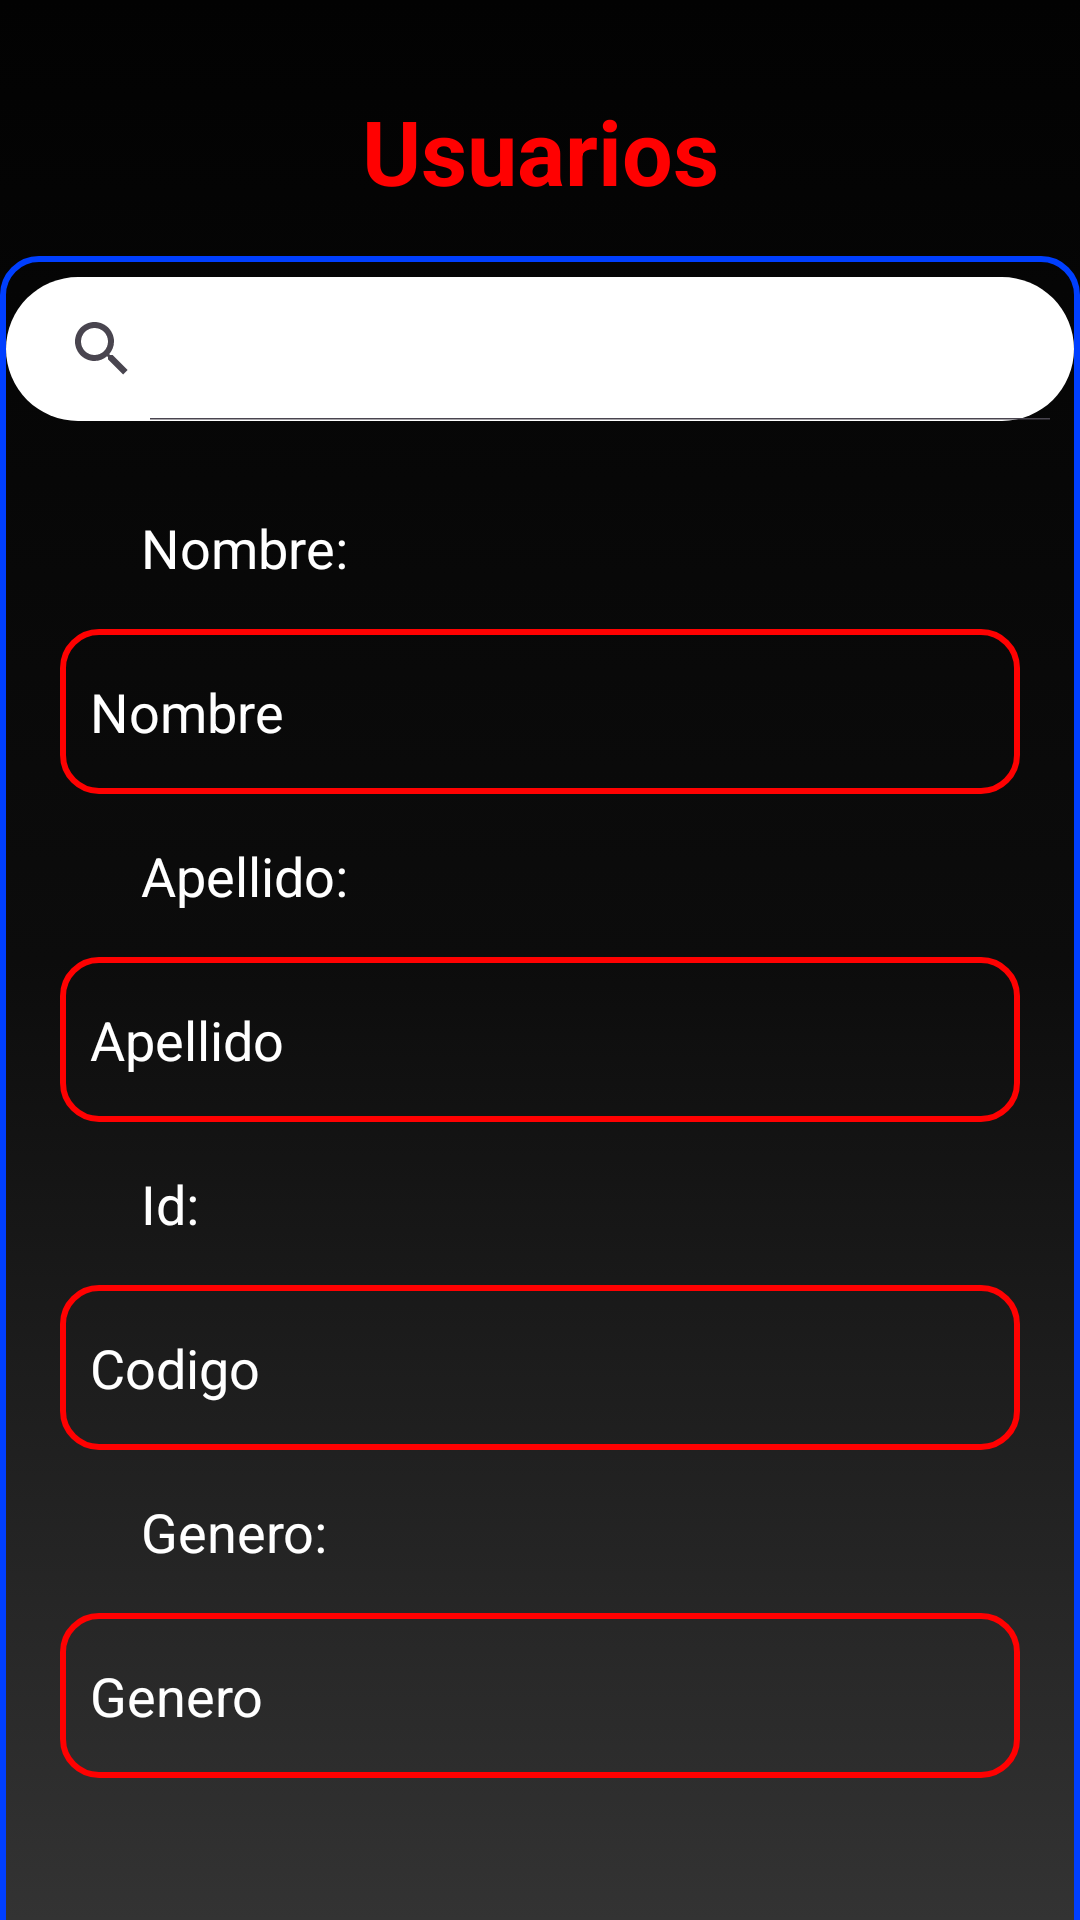

Android layout source for this screen:
<!-- AndroidManifest.xml: application theme Theme.App_ZzooTec -->
<!-- res/layout/fragment_home.xml -->
<?xml version="1.0" encoding="utf-8"?>
<LinearLayout xmlns:android="http://schemas.android.com/apk/res/android"
    xmlns:tools="http://schemas.android.com/tools"
    android:layout_width="match_parent"
    android:layout_height="match_parent"
    android:background="@drawable/contorno"
    android:orientation="vertical"
    tools:context=".ui.fragment.HomeFragment">

    
    <LinearLayout
        android:layout_width="match_parent"
        android:layout_height="wrap_content"
        android:layout_marginTop="30dp"
        android:orientation="vertical">

        <TextView
            android:layout_width="match_parent"
            android:layout_height="match_parent"
            android:gravity="center"
            android:text="Usuarios"
            android:textColor="#FF0101"
            android:textSize="30dp"
            android:textStyle="bold" />

        <LinearLayout
            android:layout_width="match_parent"
            android:layout_height="582dp"
            android:layout_marginTop="15dp"
            android:background="@drawable/borde_azul"
            android:orientation="vertical">

            <SearchView
                android:id="@+id/buscar_cliente"
                style="@style/OvalSearchView"
                android:layout_width="match_parent"
                android:layout_height="wrap_content"
                android:layout_marginTop="5dp"
                android:layout_marginBottom="15dp" />

            <ImageView
                android:layout_width="match_parent"
                android:layout_height="wrap_content"
                android:src="@drawable/cliente_icon" />

            <ScrollView
                android:layout_width="match_parent"
                android:layout_height="match_parent">

                <LinearLayout
                    android:layout_width="match_parent"
                    android:layout_height="wrap_content"
                    android:orientation="vertical">

                    <TextView
                        android:layout_width="wrap_content"
                        android:layout_height="wrap_content"
                        android:layout_marginLeft="45dp"
                        android:layout_marginTop="15dp"
                        android:text="Nombre: "
                        android:textColor="@color/white"
                        android:textSize="18dp" />

                    <EditText
                        android:id="@+id/nombreCli"
                        android:layout_width="320dp"
                        android:layout_height="55dp"
                        android:layout_gravity="center"
                        android:layout_marginStart="32dp"
                        android:layout_marginTop="15dp"
                        android:layout_marginEnd="32dp"
                        android:background="@drawable/borde_rojo"
                        android:ems="10"
                        android:hint="Nombre"
                        android:inputType="text"
                        android:padding="10dp"
                        android:textColor="@color/white"
                        android:textColorHint="@color/white"></EditText>

                    <TextView
                        android:layout_width="wrap_content"
                        android:layout_height="wrap_content"
                        android:layout_marginLeft="45dp"
                        android:layout_marginTop="15dp"
                        android:text="Apellido: "
                        android:textColor="@color/white"
                        android:textSize="18dp" />

                    <EditText
                        android:id="@+id/apellidoCli"
                        android:layout_width="320dp"
                        android:layout_height="55dp"
                        android:layout_gravity="center"
                        android:layout_marginStart="32dp"
                        android:layout_marginTop="15dp"
                        android:layout_marginEnd="32dp"
                        android:background="@drawable/borde_rojo"
                        android:ems="10"
                        android:hint="Apellido"
                        android:inputType="text"
                        android:padding="10dp"
                        android:textColor="@color/white"
                        android:textColorHint="@color/white"></EditText>

                    <TextView
                        android:layout_width="wrap_content"
                        android:layout_height="wrap_content"
                        android:layout_marginLeft="45dp"
                        android:layout_marginTop="15dp"
                        android:text="Id: "
                        android:textColor="@color/white"
                        android:textSize="18dp" />

                    <EditText
                        android:id="@+id/codigoCli"
                        android:layout_width="320dp"
                        android:layout_height="55dp"
                        android:layout_gravity="center"
                        android:layout_marginStart="32dp"
                        android:layout_marginTop="15dp"
                        android:layout_marginEnd="32dp"
                        android:background="@drawable/borde_rojo"
                        android:ems="10"
                        android:hint="Codigo"
                        android:inputType="text"
                        android:padding="10dp"
                        android:textColor="@color/white"
                        android:textColorHint="@color/white"></EditText>

                    <TextView
                        android:layout_width="wrap_content"
                        android:layout_height="wrap_content"
                        android:layout_marginLeft="45dp"
                        android:layout_marginTop="15dp"
                        android:text="Genero: "
                        android:textColor="@color/white"
                        android:textSize="18dp" />

                    <EditText
                        android:id="@+id/generoCli"
                        android:layout_width="320dp"
                        android:layout_height="55dp"
                        android:layout_gravity="center"
                        android:layout_marginStart="32dp"
                        android:layout_marginTop="15dp"
                        android:layout_marginEnd="32dp"
                        android:background="@drawable/borde_rojo"
                        android:ems="10"
                        android:hint="Genero"
                        android:inputType="text"
                        android:padding="10dp"
                        android:textColor="@color/white"
                        android:textColorHint="@color/white"></EditText>
                </LinearLayout>
            </ScrollView>
        </LinearLayout>
    </LinearLayout>
</LinearLayout>
<!-- resources referenced by this layout -->
<resources>
  <color name="white">#FFFFFFFF</color>
  <!-- drawable borde_azul (drawable) -->
  <?xml version="1.0" encoding="utf-8"?>
  <shape xmlns:android="http://schemas.android.com/apk/res/android"
      android:shape="rectangle">
  
      
      <stroke android:width="2dp"
          android:color="#003FFF"></stroke>
  
      
      <padding android:left="2dp"
          android:top="2dp"
          android:right="2dp"
          android:bottom="2dp"></padding>
  
      
      <corners android:radius="12dp"></corners>
  
  </shape>
  <!-- drawable borde_rojo (drawable) -->
  <?xml version="1.0" encoding="utf-8"?>
  <shape xmlns:android="http://schemas.android.com/apk/res/android"
      android:shape="rectangle">
  
      
      <stroke android:width="2dp"
          android:color="#FF0101"></stroke>
  
      
      <padding android:left="2dp"
          android:top="2dp"
          android:right="2dp"
          android:bottom="2dp"></padding>
  
      
      <corners android:radius="12dp"></corners>
  
  </shape>
  <!-- drawable contorno (drawable) -->
  <?xml version="1.0" encoding="utf-8"?>
  <selector xmlns:android="http://schemas.android.com/apk/res/android">
      <item>
          <shape android:shape="rectangle">
              <gradient
             android:angle="90"
                  android:startColor="#333333"
                  android:centerColor="#0C0C0C"
                  android:endColor="#020202"/>
          </shape>
      </item>
  </selector>
  <style name="OvalSearchView" parent="Widget.AppCompat.SearchView">
          <item name="android:background">@drawable/oval_searchview_background</item>
          <item name="android:iconifiedByDefault">false</item>
      </style>
  <style name="Theme.App_ZzooTec" parent="Base.Theme.App_ZzooTec" />
  <!-- drawable oval_searchview_background (drawable) -->
  <?xml version="1.0" encoding="utf-8"?>
  <shape xmlns:android="http://schemas.android.com/apk/res/android">
      <solid android:color="#FFFFFF" />
      <corners android:radius="30dp" /> 
  </shape>
  <style name="Base.Theme.App_ZzooTec" parent="Theme.Material3.DayNight.NoActionBar">
          
          
      </style>
</resources>
